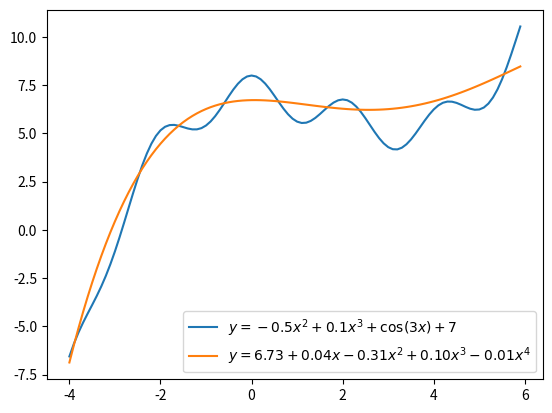

Recreate this plot in Python.
import numpy as np
import matplotlib.pyplot as plt

# исходная функция, которую нужно аппроксимировать моделью a(x)
def func(x):
    return -0.5 * x ** 2 + 0.1 * x ** 3 + np.cos(3 * x) + 7


# модель
def model(w, x):
    xv = np.array([x ** n for n in range(len(w))])  # w_0 + w_1*x + w_2*x^2 + w_3*x^3 + w_4*x^4
    return w.T @ xv


# функция потерь
def loss(w, x, y):
    return (model(w, x) - y) ** 2


# производная функции потерь
def dL(w, x, y):
    xv = np.array([x ** n for n in range(len(w))])
    return 2 * (model(w, x) - y) * xv


coord_x = np.arange(-4.0, 6.0, 0.1)
coord_y = func(coord_x)

N = 5 # сложность модели (полином степени N-1)
lm_l1 = 2.0 # коэффициент лямбда для L1-регуляризатора
sz = len(coord_x)	# количество значений функций (точек)
eta = np.array([0.1, 0.01, 0.001, 0.0001, 0.000002]) # шаг обучения для каждого параметра w0, w1, w2, w3, w4
w = np.zeros(N) # начальные нулевые значения параметров модели
n_iter = 500 # число итераций алгоритма SGD
lm = 0.02 # значение параметра лямбда для вычисления скользящего экспоненциального среднего
batch_size = 20 # размер мини-батча (величина K = 20)

Qe = np.average(loss(w, coord_x, coord_y))   # начальное значение среднего эмпирического риска
np.random.seed(0) # генерация одинаковых последовательностей псевдослучайных чисел

for _ in range(n_iter):
    k = np.random.randint(0, sz - batch_size - 1)  # sz - размер выборки (массива coord_x)

    x_train = coord_x[k: k + batch_size]
    y_train = coord_y[k: k + batch_size]

    Qk = np.average([loss(w, x_i, y_i) for x_i, y_i in zip(x_train, y_train)])
    Qe = lm * Qk + (1-lm) * Qe

    grad = np.mean([dL(w, x_i, y_i) for x_i, y_i in zip(x_train, y_train)], axis=0)
    w = w - eta * (grad + lm_l1*np.sign(w)*np.array([0, 1, 1, 1, 1]))

Q = np.average(loss(w, coord_x, coord_y))

w_str = [f"{val:+.2f}" for val in w]
formula = rf'$y = {w_str[0][1:]} {w_str[1]}x {w_str[2]}x^2 {w_str[3]}x^3 {w_str[4]}x^4$'

plt.plot(coord_x, coord_y)
plt.plot(coord_x, model(w, coord_x))
plt.legend([r'$y = -0.5x^2 + 0.1x^3 + \cos(3x) + 7$', formula])

print(w)
print(Q)

plt.show()
